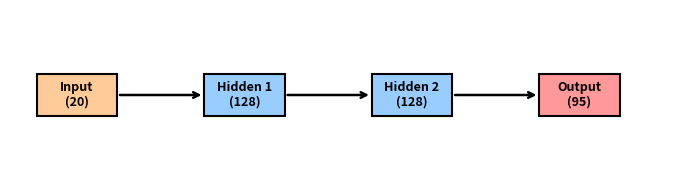

Here is the Python script that generated this plot:
import matplotlib.pyplot as plt

fig, ax = plt.subplots(figsize=(7, 2))
ax.axis('off')

# Slim horizontal layout positions (spread out more)
layers = {
    "Input\n(20)": (0.1, 0.5),
    "Hidden 1\n(128)": (0.35, 0.5),
    "Hidden 2\n(128)": (0.6, 0.5),
    "Output\n(95)": (0.85, 0.5)
}

# Draw rectangle nodes
def draw_box(ax, xy, label, color):
    box_width, box_height = 0.12, 0.25
    rect = plt.Rectangle(
        (xy[0] - box_width/2, xy[1] - box_height/2),
        box_width, box_height, facecolor=color, edgecolor='black', lw=1.5
    )
    ax.add_patch(rect)
    ax.text(xy[0], xy[1], label, ha='center', va='center', fontsize=9, fontweight='bold')

# Draw arrows
def draw_arrow(ax, start, end):
    ax.annotate(
        "", xy=end, xycoords='data', xytext=start, textcoords='data',
        arrowprops=dict(arrowstyle="->", lw=1.8, color='black')
    )

# Draw boxes
draw_box(ax, layers["Input\n(20)"], "Input\n(20)", "#ffcc99")
draw_box(ax, layers["Hidden 1\n(128)"], "Hidden 1\n(128)", "#99ccff")
draw_box(ax, layers["Hidden 2\n(128)"], "Hidden 2\n(128)", "#99ccff")
draw_box(ax, layers["Output\n(95)"], "Output\n(95)", "#ff9999")

# Draw arrows
draw_arrow(ax, (layers["Input\n(20)"][0] + 0.06, 0.5), (layers["Hidden 1\n(128)"][0] - 0.06, 0.5))
draw_arrow(ax, (layers["Hidden 1\n(128)"][0] + 0.06, 0.5), (layers["Hidden 2\n(128)"][0] - 0.06, 0.5))
draw_arrow(ax, (layers["Hidden 2\n(128)"][0] + 0.06, 0.5), (layers["Output\n(95)"][0] - 0.06, 0.5))

plt.tight_layout()
plt.show()
